2-way image classification set "crops" from GitHub (muhammad-zainal-muttaqin/Anylabel); label vocabulary: ripe, unripe.

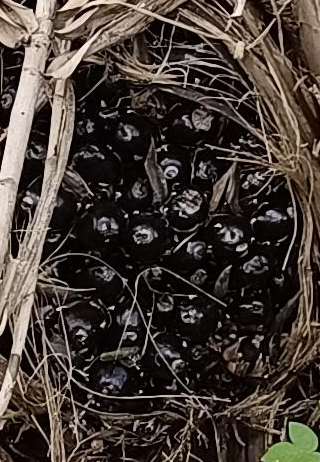
Label: unripe

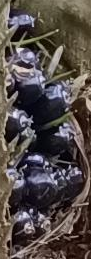
Label: unripe

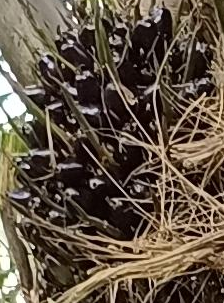
Label: unripe

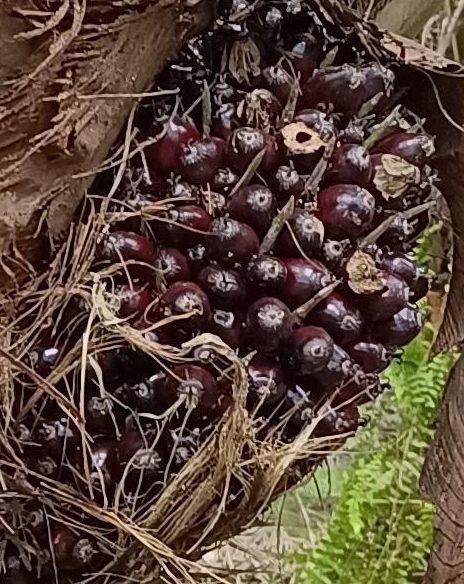
Label: ripe

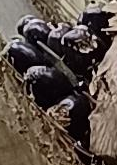
Label: unripe

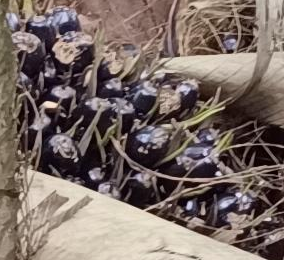
Label: unripe
